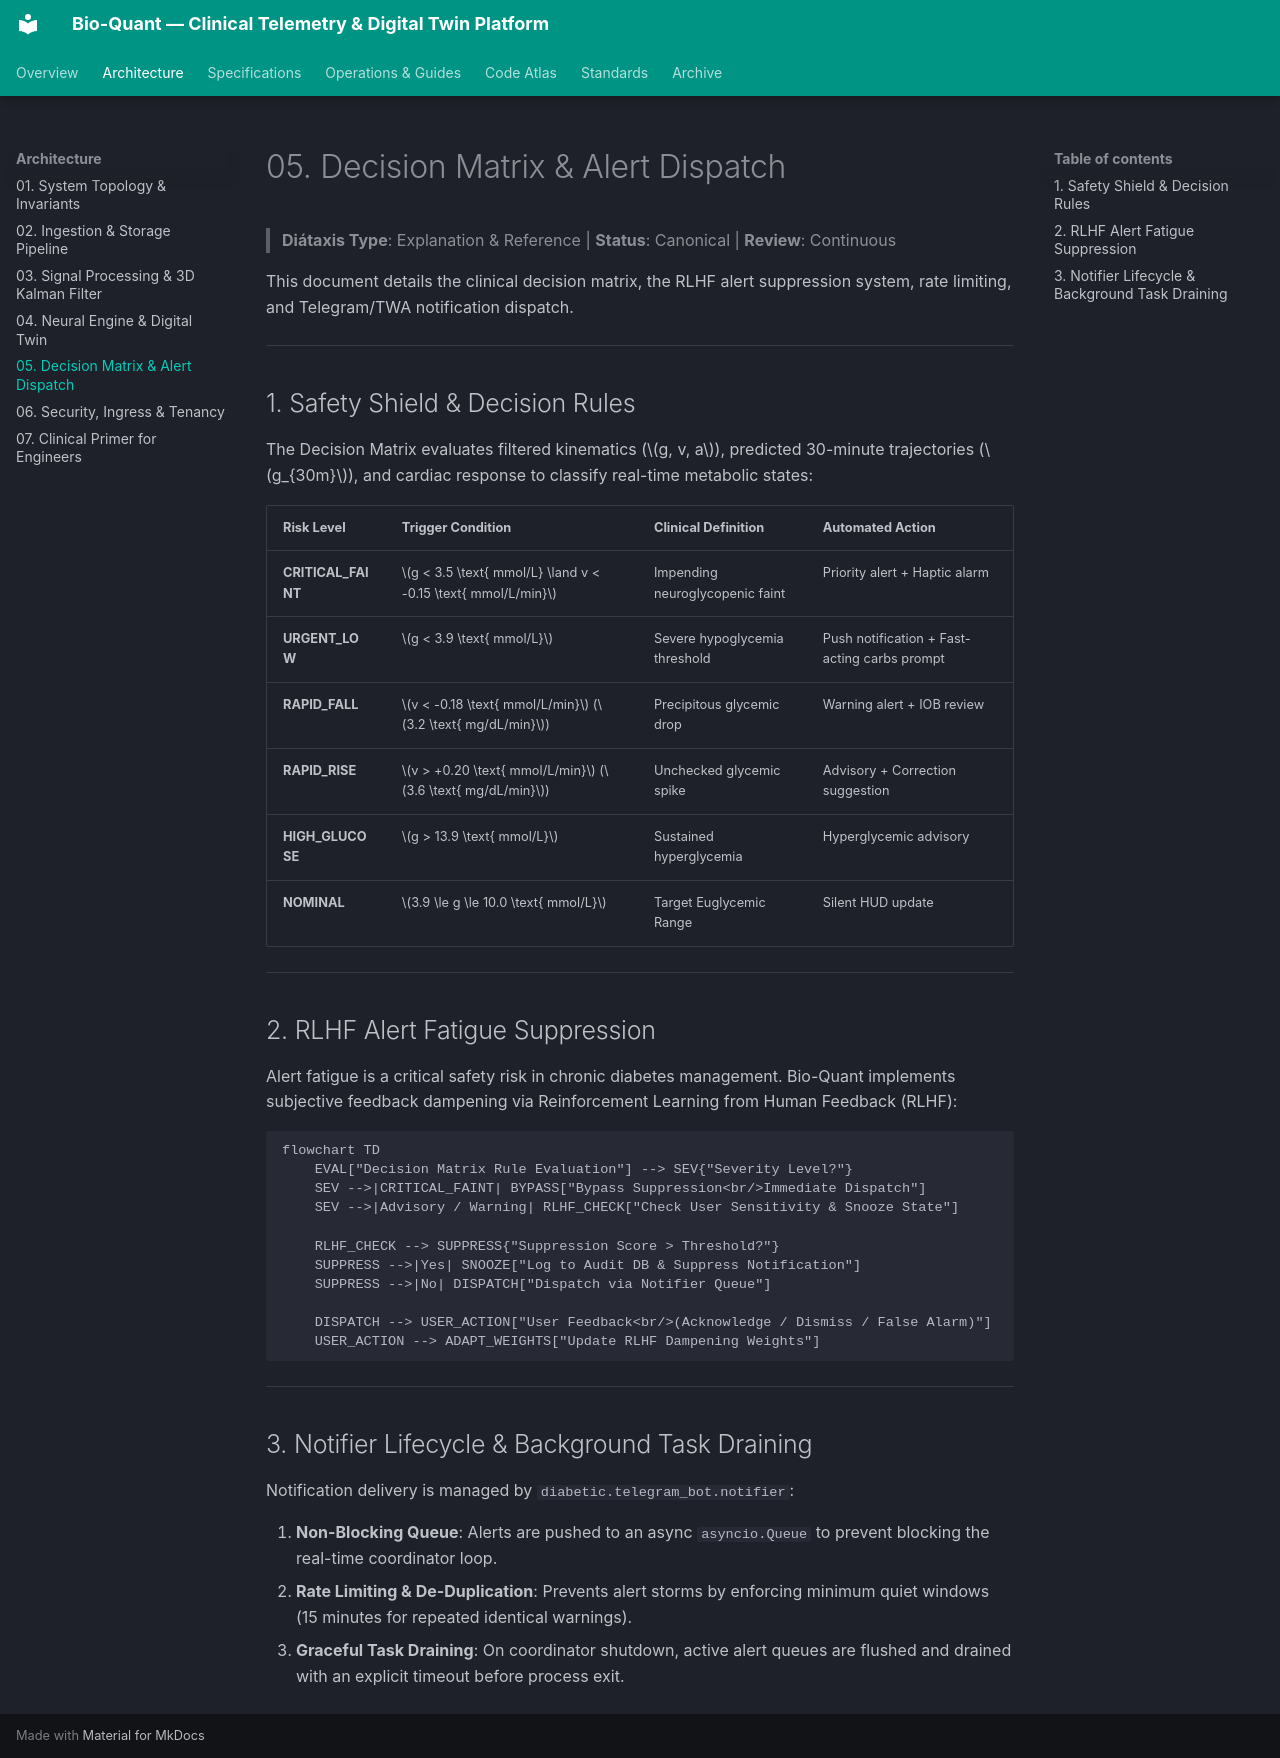

repository: vgbn2/diabetic · page: engineering/architecture/05_DECISION_MATRIX_AND_ALERTS/index.html · generator: mkdocs

# 05. Decision Matrix & Alert Dispatch

> **Diátaxis Type**: Explanation & Reference | **Status**: Canonical | **Review**: Continuous

This document details the clinical decision matrix, the RLHF alert suppression system, rate limiting, and Telegram/TWA notification dispatch.

---

## 1. Safety Shield & Decision Rules

The Decision Matrix evaluates filtered kinematics ($g, v, a$), predicted 30-minute trajectories ($g_{30m}$), and cardiac response to classify real-time metabolic states:

| Risk Level | Trigger Condition | Clinical Definition | Automated Action |
|---|---|---|---|
| **CRITICAL_FAINT** | $g < 3.5 \text{ mmol/L} \land v < -0.15 \text{ mmol/L/min}$ | Impending neuroglycopenic faint | Priority alert + Haptic alarm |
| **URGENT_LOW** | $g < 3.9 \text{ mmol/L}$ | Severe hypoglycemia threshold | Push notification + Fast-acting carbs prompt |
| **RAPID_FALL** | $v < -0.18 \text{ mmol/L/min}$ ($3.2 \text{ mg/dL/min}$) | Precipitous glycemic drop | Warning alert + IOB review |
| **RAPID_RISE** | $v > +0.20 \text{ mmol/L/min}$ ($3.6 \text{ mg/dL/min}$) | Unchecked glycemic spike | Advisory + Correction suggestion |
| **HIGH_GLUCOSE** | $g > 13.9 \text{ mmol/L}$ | Sustained hyperglycemia | Hyperglycemic advisory |
| **NOMINAL** | $3.9 \le g \le 10.0 \text{ mmol/L}$ | Target Euglycemic Range | Silent HUD update |

---

## 2. RLHF Alert Fatigue Suppression

Alert fatigue is a critical safety risk in chronic diabetes management. Bio-Quant implements subjective feedback dampening via Reinforcement Learning from Human Feedback (RLHF):

```mermaid
flowchart TD
    EVAL["Decision Matrix Rule Evaluation"] --> SEV{"Severity Level?"}
    SEV -->|CRITICAL_FAINT| BYPASS["Bypass Suppression<br/>Immediate Dispatch"]
    SEV -->|Advisory / Warning| RLHF_CHECK["Check User Sensitivity & Snooze State"]

    RLHF_CHECK --> SUPPRESS{"Suppression Score > Threshold?"}
    SUPPRESS -->|Yes| SNOOZE["Log to Audit DB & Suppress Notification"]
    SUPPRESS -->|No| DISPATCH["Dispatch via Notifier Queue"]

    DISPATCH --> USER_ACTION["User Feedback<br/>(Acknowledge / Dismiss / False Alarm)"]
    USER_ACTION --> ADAPT_WEIGHTS["Update RLHF Dampening Weights"]
```

---

## 3. Notifier Lifecycle & Background Task Draining

Notification delivery is managed by `diabetic.telegram_bot.notifier`:

1. **Non-Blocking Queue**: Alerts are pushed to an async `asyncio.Queue` to prevent blocking the real-time coordinator loop.
2. **Rate Limiting & De-Duplication**: Prevents alert storms by enforcing minimum quiet windows (15 minutes for repeated identical warnings).
3. **Graceful Task Draining**: On coordinator shutdown, active alert queues are flushed and drained with an explicit timeout before process exit.
